The GitHub repository Inteli-College/2025-1B-T12-EC06-G01 contains a labelled image folder "fissura_dataset_augmented" with 2 categories: fissura retracao, fissura termica. Examples follow, each with its label.

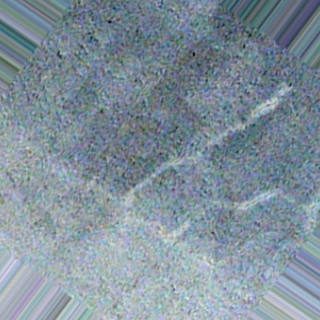
Label: fissura retracao

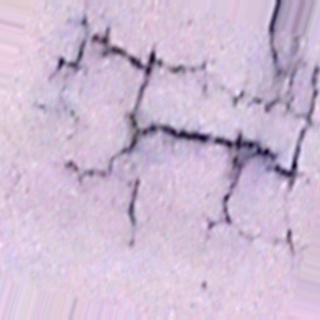
Label: fissura retracao

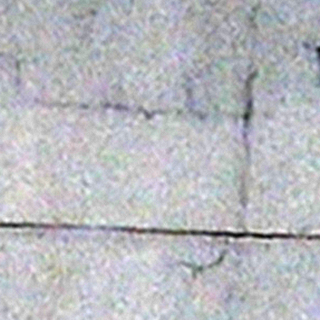
Label: fissura termica

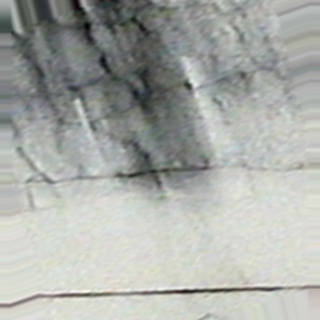
Label: fissura termica

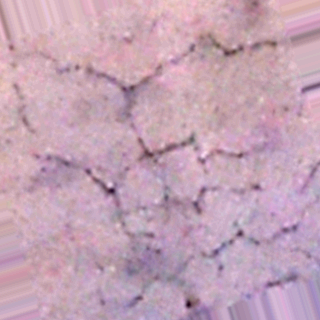
Label: fissura retracao

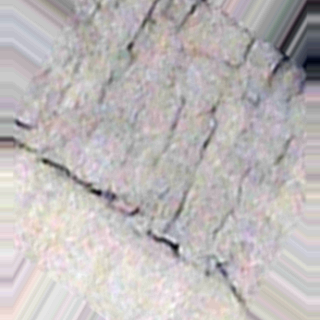
Label: fissura termica
